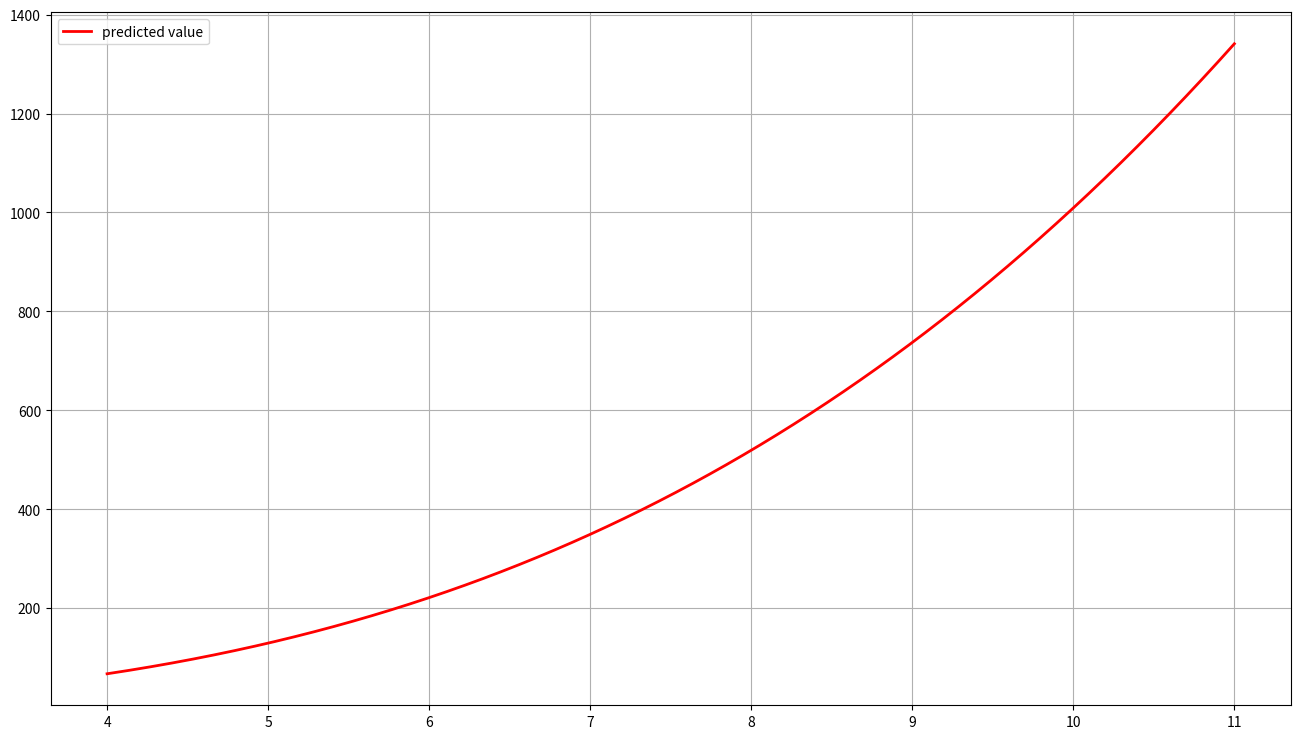

Write Python code to recreate this figure.
import pandas as pd
import numpy as np
import matplotlib.pyplot as plt
import math


def bisection_method(fun, a, b, tol, interval=1, points_number=1000):
    if fun(a) * fun(b) > 0:
        plot_function(fun, a, b, interval=interval, points_number=points_number)

        print("a = ", a)
        print("fun(a) =  ", fun(a))
        print("b = ", b)
        print("fun(b) =  ", fun(b))

        return 0

    all_data = [['a', 'b', 'c']]
    pred_n = math.ceil(np.log2((b - a) / tol) - 1) + 1
    iterate = 200
    count = 0

    while (b - a) / 2 > tol:
        if count >= iterate:
            print("Overtime")
            return
        c = (b + a) / 2

        all_data.append([a, b, c])

        if fun(c) == 0:
            print("converge to a root:", c)
            return c

        if fun(c) * fun(a) < 0:
            b = c
        else:
            a = c

        count += 1
    all_data.append([a, b, c])

    print(pd.DataFrame(data=all_data))
    print("total number of iterating:", pred_n)
    print(all_data[-1][-1])

    plot_function(fun, all_data[1][0], all_data[1][1], interval=interval, points_number=points_number)

    return all_data


def function(x):
    return x ** 3 + x - 1


def plot_function(fun, x_l, x_r, interval=1, points_number=1000):
    x = np.linspace(x_l - interval, x_r + interval, points_number)
    y = fun(x)

    plt.figure(dpi=80, figsize=(16, 9))
    plt.plot(x, y, 'r-', linewidth=2, label='predicted value')
    plt.grid()
    plt.legend()
    plt.show()


bisection_method(function, 5, 10, 10 ** -5, interval=1, points_number=10000)
"""
(x - 1) * (x - 2) * (x - 3) * (x - 4) * (x - 5) * (x - 6) * (x - 7) * (x - 8) * (x - 9) * (x - 10) * (
            x - 11) * (x - 12) * (x - 13) * (x - 14) * (x - 15) * (x - 16) * (x - 17) * (x - 18) * (x - 19) * (
            x - 20) - 2 * 10 ** -15 * x ** 15
"""
